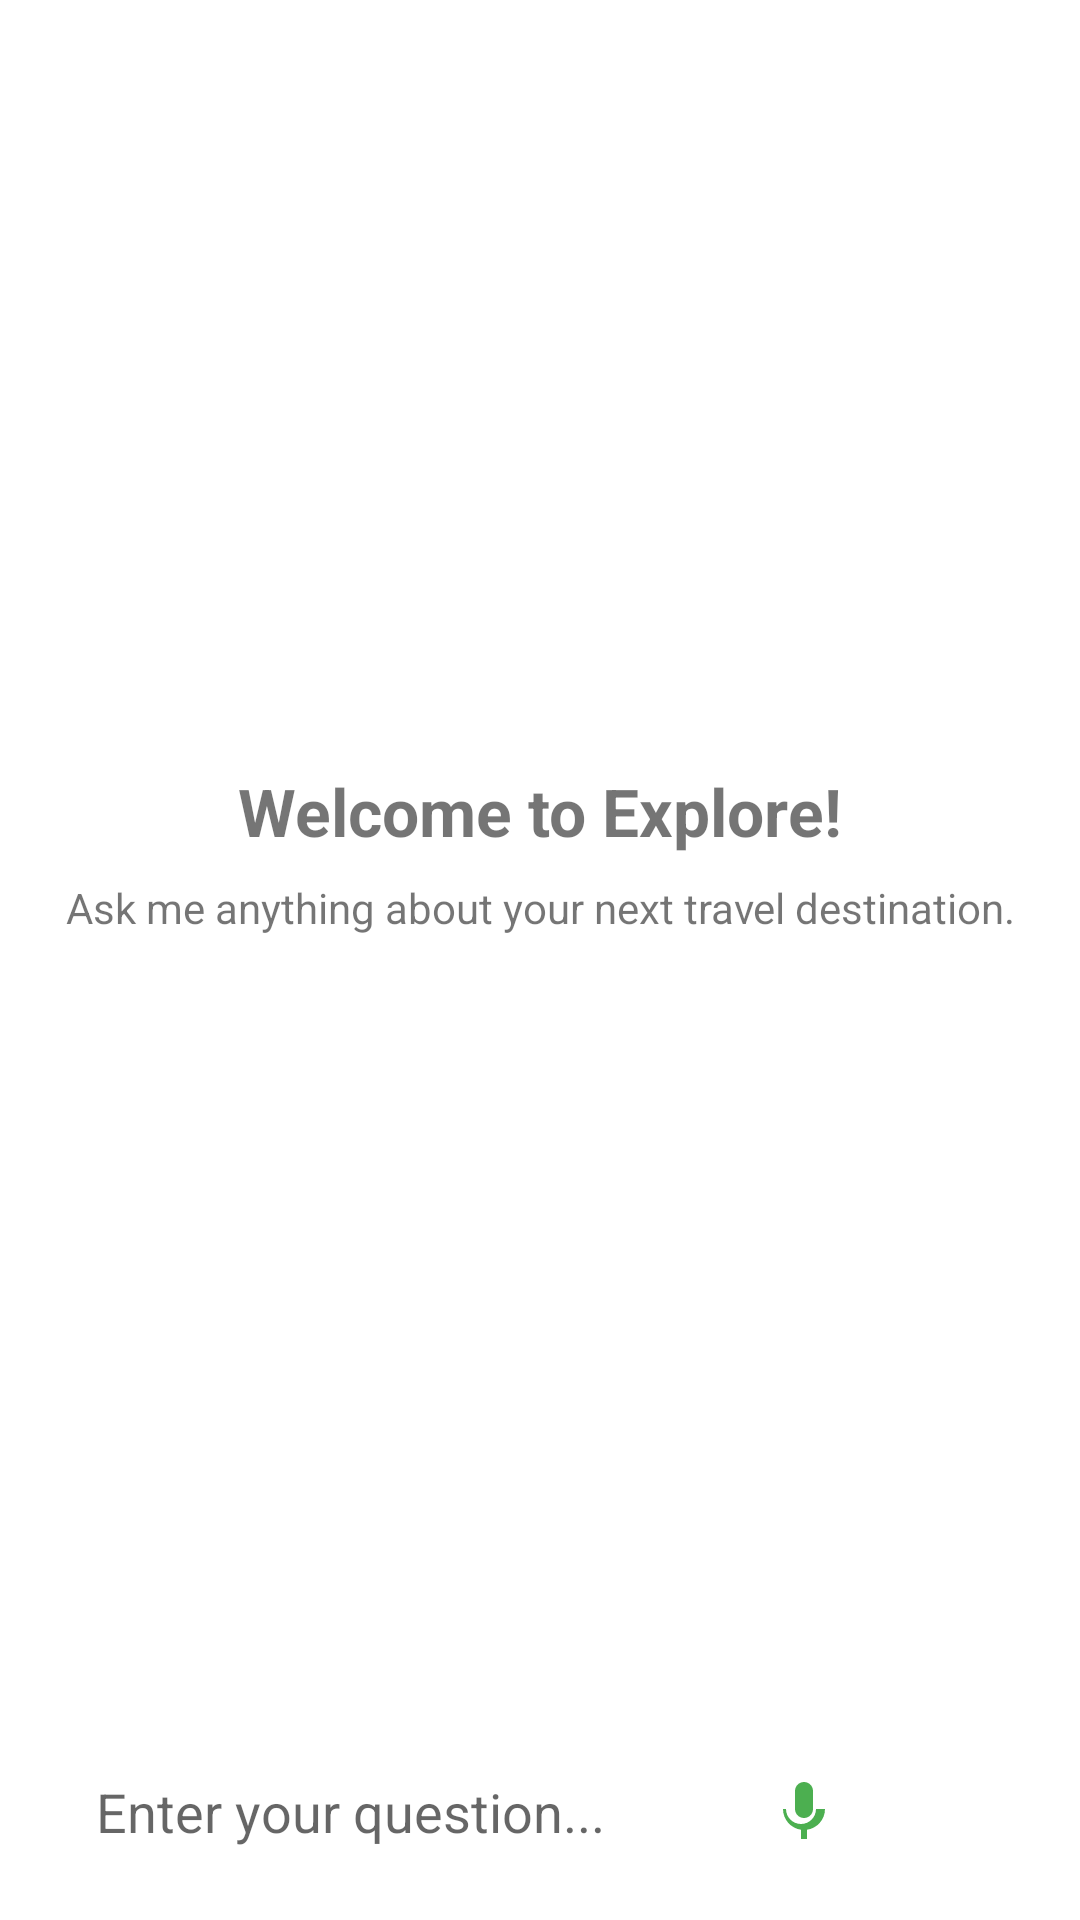

The Android layout XML behind this screen, and the referenced resources:
<!-- AndroidManifest.xml: application theme Theme.Assigment_TravelApp -->
<!-- res/layout/fragment_explore.xml -->
<?xml version="1.0" encoding="utf-8"?>
<androidx.constraintlayout.widget.ConstraintLayout xmlns:android="http://schemas.android.com/apk/res/android"
    xmlns:app="http://schemas.android.com/apk/res-auto"
    xmlns:tools="http://schemas.android.com/tools"
    android:layout_width="match_parent"
    android:layout_height="match_parent"
    android:background="#FFFFFF"
    tools:context=".ui.explore.ExploreFragment">

    <androidx.recyclerview.widget.RecyclerView
        android:id="@+id/recyclerChat"
        android:layout_width="0dp"
        android:layout_height="0dp"
        android:clipToPadding="false"
        android:padding="8dp"
        app:layout_constraintBottom_toTopOf="@+id/inputLayout"
        app:layout_constraintEnd_toEndOf="parent"
        app:layout_constraintStart_toStartOf="parent"
        app:layout_constraintTop_toTopOf="parent" />

    <LinearLayout
        android:id="@+id/suggestionLayout"
        android:layout_width="wrap_content"
        android:layout_height="wrap_content"
        android:orientation="vertical"
        android:gravity="center"
        app:layout_constraintTop_toTopOf="parent"
        app:layout_constraintBottom_toTopOf="@id/inputLayout"
        app:layout_constraintStart_toStartOf="parent"
        app:layout_constraintEnd_toEndOf="parent">

        <TextView
            android:layout_width="wrap_content"
            android:layout_height="wrap_content"
            android:text="Welcome to Explore!"
            android:textSize="22sp"
            android:textStyle="bold"/>

        <TextView
            android:layout_width="wrap_content"
            android:layout_height="wrap_content"
            android:layout_marginTop="8dp"
            android:text="Ask me anything about your next travel destination."
            android:gravity="center" />

    </LinearLayout>

    <androidx.constraintlayout.widget.ConstraintLayout
        android:id="@+id/inputLayout"
        android:layout_width="0dp"
        android:layout_height="wrap_content"
        android:padding="12dp"
        app:layout_constraintBottom_toBottomOf="parent"
        app:layout_constraintEnd_toEndOf="parent"
        app:layout_constraintStart_toStartOf="parent">

        <EditText
            android:id="@+id/inputPrompt"
            android:layout_width="0dp"
            android:layout_height="wrap_content"
            android:layout_marginEnd="12dp"
            android:background="@drawable/rounded_edittext_background"
            android:hint="Enter your question..."
            android:inputType="textMultiLine"
            android:maxLines="5"
            android:paddingStart="20dp"
            android:paddingTop="12dp"
            android:paddingEnd="20dp"
            android:paddingBottom="12dp"
            app:layout_constraintBottom_toBottomOf="parent"
            app:layout_constraintEnd_toStartOf="@+id/btnMic"
            app:layout_constraintStart_toStartOf="parent"
            app:layout_constraintTop_toTopOf="parent" />

        <ImageButton
            android:id="@+id/btnMic"
            android:layout_width="48dp"
            android:layout_height="48dp"
            android:layout_marginEnd="8dp"
            android:background="@android:color/transparent"
            android:contentDescription="Voice Input"
            android:src="@drawable/ic_mic"
            app:layout_constraintBottom_toBottomOf="parent"
            app:layout_constraintEnd_toStartOf="@+id/btnSend"
            app:tint="@color/green_500" />

        <ImageButton
            android:id="@+id/btnSend"
            android:layout_width="48dp"
            android:layout_height="48dp"
            android:background="@drawable/send_button_background"
            android:contentDescription="Send"
            android:src="@android:drawable/ic_menu_send"
            app:layout_constraintBottom_toBottomOf="parent"
            app:layout_constraintEnd_toEndOf="parent"
            app:tint="@android:color/white" />

    </androidx.constraintlayout.widget.ConstraintLayout>

</androidx.constraintlayout.widget.ConstraintLayout>
<!-- resources referenced by this layout -->
<resources>
  <color name="green_500">#4CAF50</color>
  <!-- drawable ic_mic (drawable) -->
  <?xml version="1.0" encoding="utf-8"?>
  <vector xmlns:android="http://schemas.android.com/apk/res/android"
      android:width="24dp"
      android:height="24dp"
      android:viewportWidth="24"
      android:viewportHeight="24"
      android:tint="?attr/colorControlNormal">
      <path
          android:fillColor="@android:color/white"
          android:pathData="M12,14c1.66,0 3,-1.34 3,-3V5c0,-1.66 -1.34,-3 -3,-3S9,3.34 9,5v6C9,12.66 10.34,14 12,14zM17,11h-1c0,2.76 -2.24,5 -5,5s-5,-2.24 -5,-5H5c0,3.53 2.61,6.43 6,6.92V21h2v-3.08c3.39,-0.49 6,-3.39 6,-6.92z" />
  </vector>
  <style name="Theme.Assigment_TravelApp" parent="Theme.MaterialComponents.DayNight.NoActionBar">
          
          <item name="colorPrimary">@color/green_brand</item>
          <item name="colorPrimaryVariant">@color/green</item>
          <item name="colorOnPrimary">@color/white</item>
          
          <item name="colorSecondary">@color/teal_200</item>
          <item name="colorSecondaryVariant">@color/teal_700</item>
          <item name="colorOnSecondary">@color/black</item>
          
          <item name="android:statusBarColor">?attr/colorPrimaryVariant</item>
          
      </style>
  <color name="green_brand">#7CB342</color>
  <color name="green">#4CAF50</color>
  <color name="white">#FFFFFFFF</color>
  <color name="teal_200">#FF03DAC5</color>
  <color name="teal_700">#FF018786</color>
  <color name="black">#FF000000</color>
</resources>
